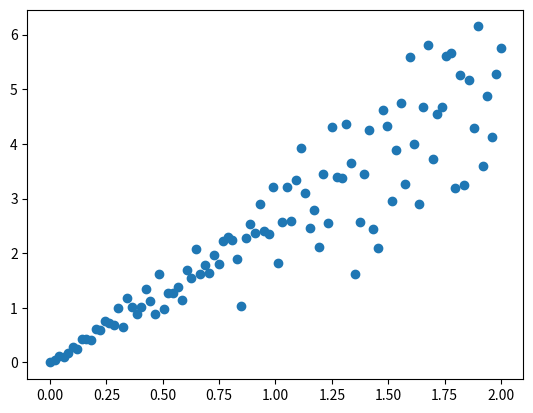

The script that saved this image:
import matplotlib.pyplot as plt
import numpy as np 

#t = np.linspace(0,2,100)
#x = np.sin(2*np.pi*t)
#y = np.cos(2*np.pi*t)

#plt.plot(t,x)
#plt.plot(t,y)



#plot monte carlo linear regression dataset
def montecarlo(num_samples):
    x = np.linspace(0,2,num_samples)
    z = np.random.normal(loc=1.0,scale=0.4,size= 100) + 1
    m = 1.3
    
    return x, (m*(x*z))
x, y = montecarlo(100)
print(x.shape)
print(y.shape)
plt.scatter(x,y)
plt.show()